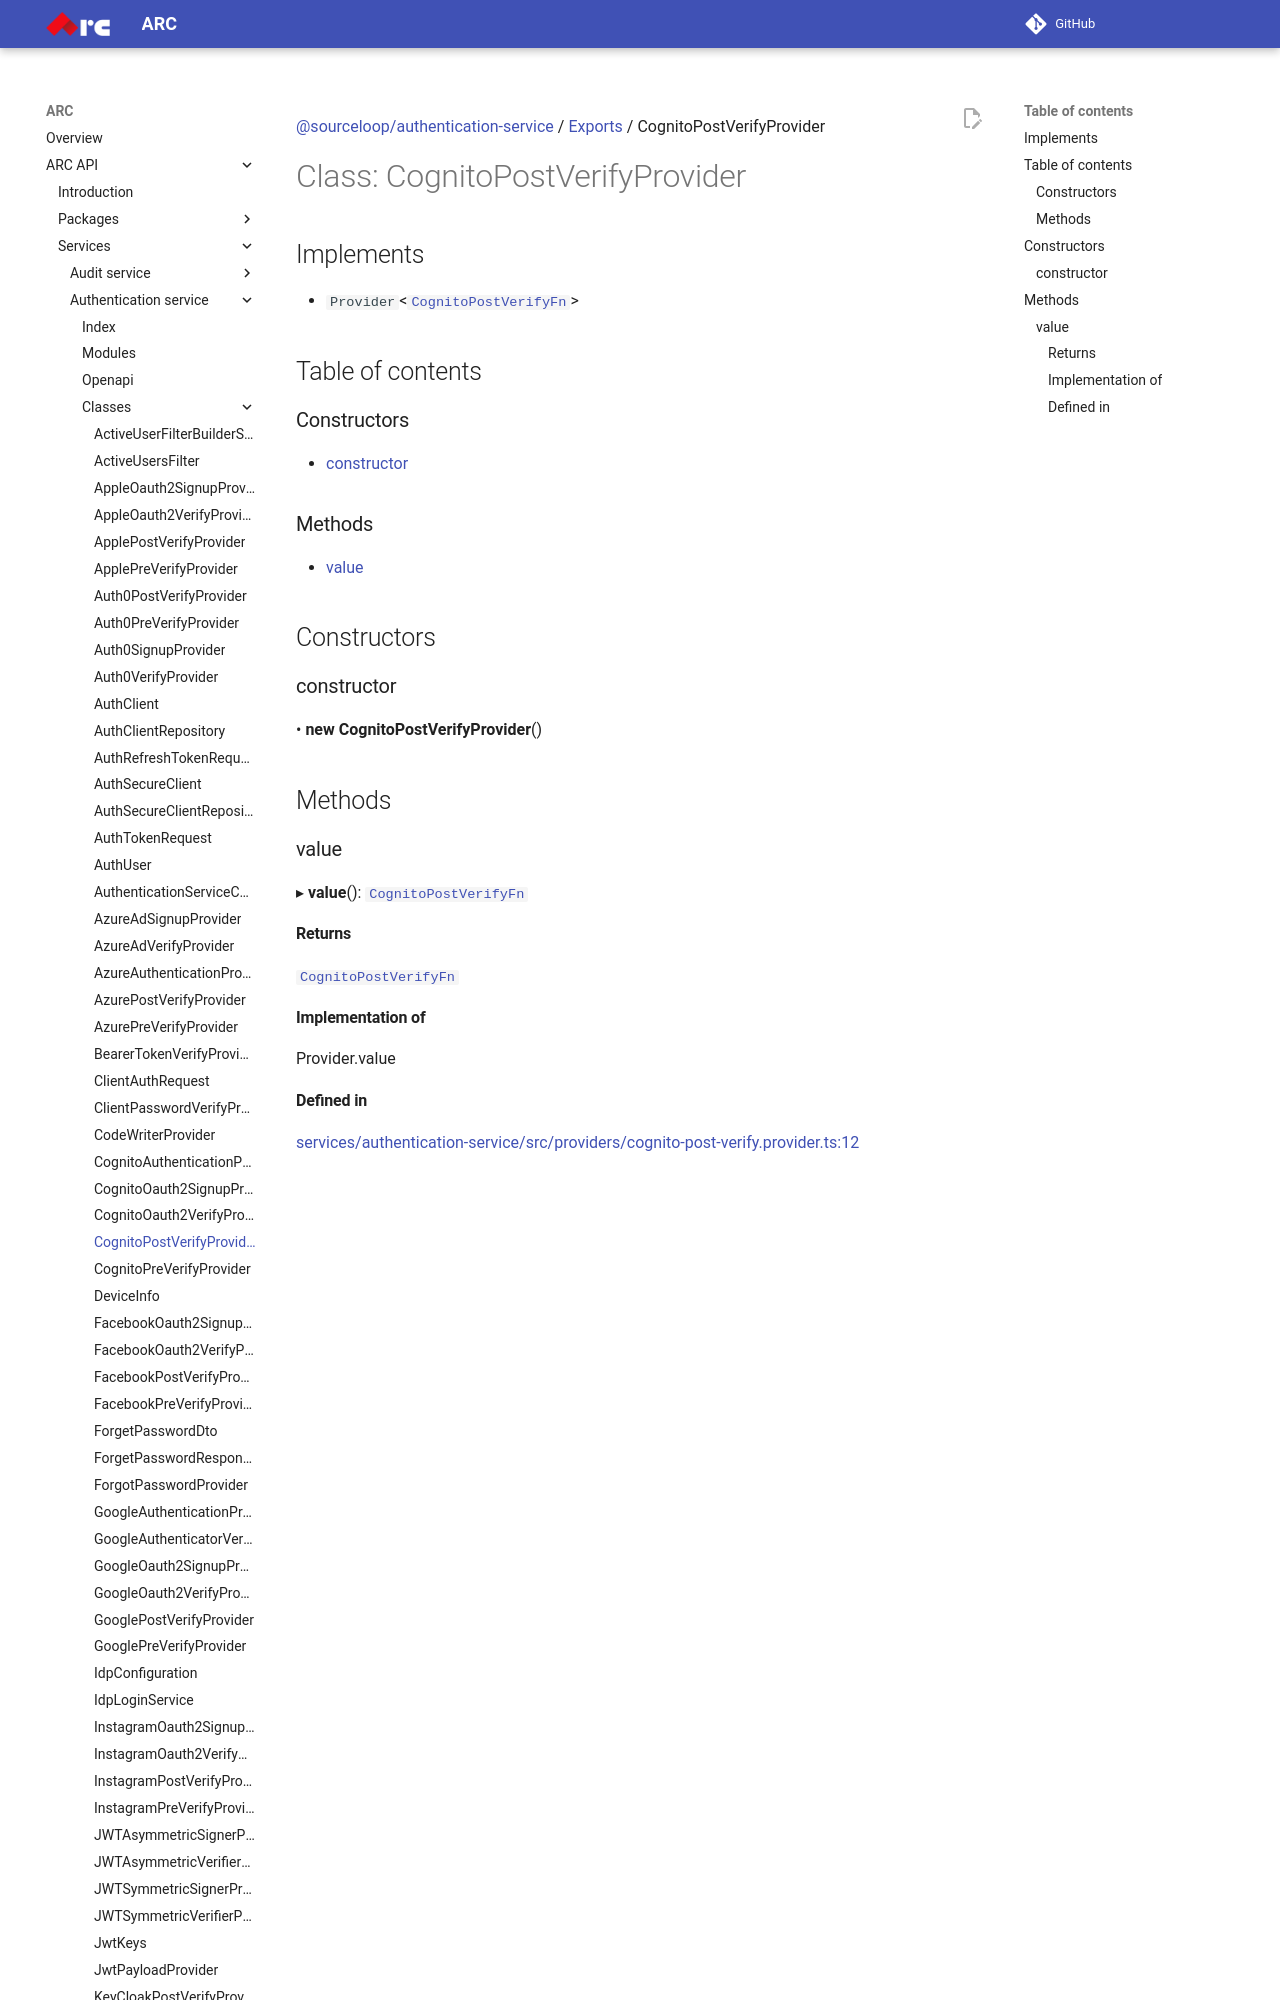

repository: sourcefuse/arc-docs · page: arc-api-docs/services/authentication-service/classes/CognitoPostVerifyProvider/index.html · generator: mkdocs

[@sourceloop/authentication-service](../README.md) / [Exports](../modules.md) / CognitoPostVerifyProvider

# Class: CognitoPostVerifyProvider

## Implements

- `Provider`<[`CognitoPostVerifyFn`](../modules.md#cognitopostverifyfn)\>

## Table of contents

### Constructors

- [constructor](CognitoPostVerifyProvider.md#constructor)

### Methods

- [value](CognitoPostVerifyProvider.md#value)

## Constructors
